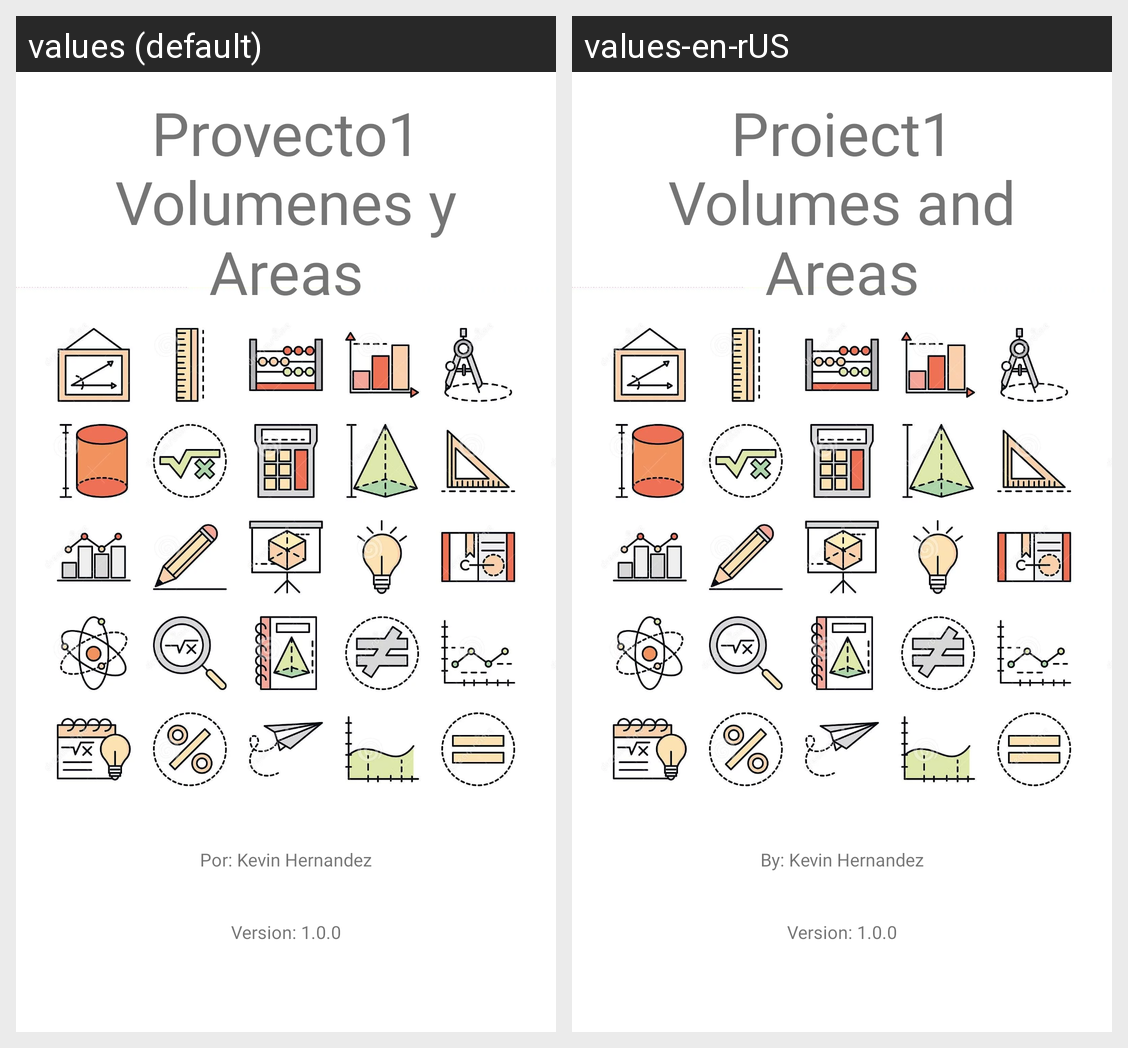

Locale-by-locale string values for the Android screen shown in this grid:
Android screen res/layout/activity_splash.xml rendered under 2 locales, left to right: values (default), values-en-rUS. Device: Nexus 5 (rendered at 1080×1920; each locale shown at half size, 540×960, under a caption strip naming it); theme Theme.Proyecto1.NoActionBar.
Strings drawn on this screen, with the default value and each locale's value (text and hints the layout hard-codes, and strings that could not be matched under every locale, appear in the picture but are not listed):

SplashTitle
  values: Proyecto1
  values-en-rUS: Project1

SplashTitle1
  values: Volumenes y Areas
  values-en-rUS: Volumes and Areas

autor
  values: Por: Kevin Hernandez
  values-en-rUS: By: Kevin Hernandez

version
  values: Version: 1.0.0
  values-en-rUS: Version: 1.0.0  [not translated; the default value is used]
